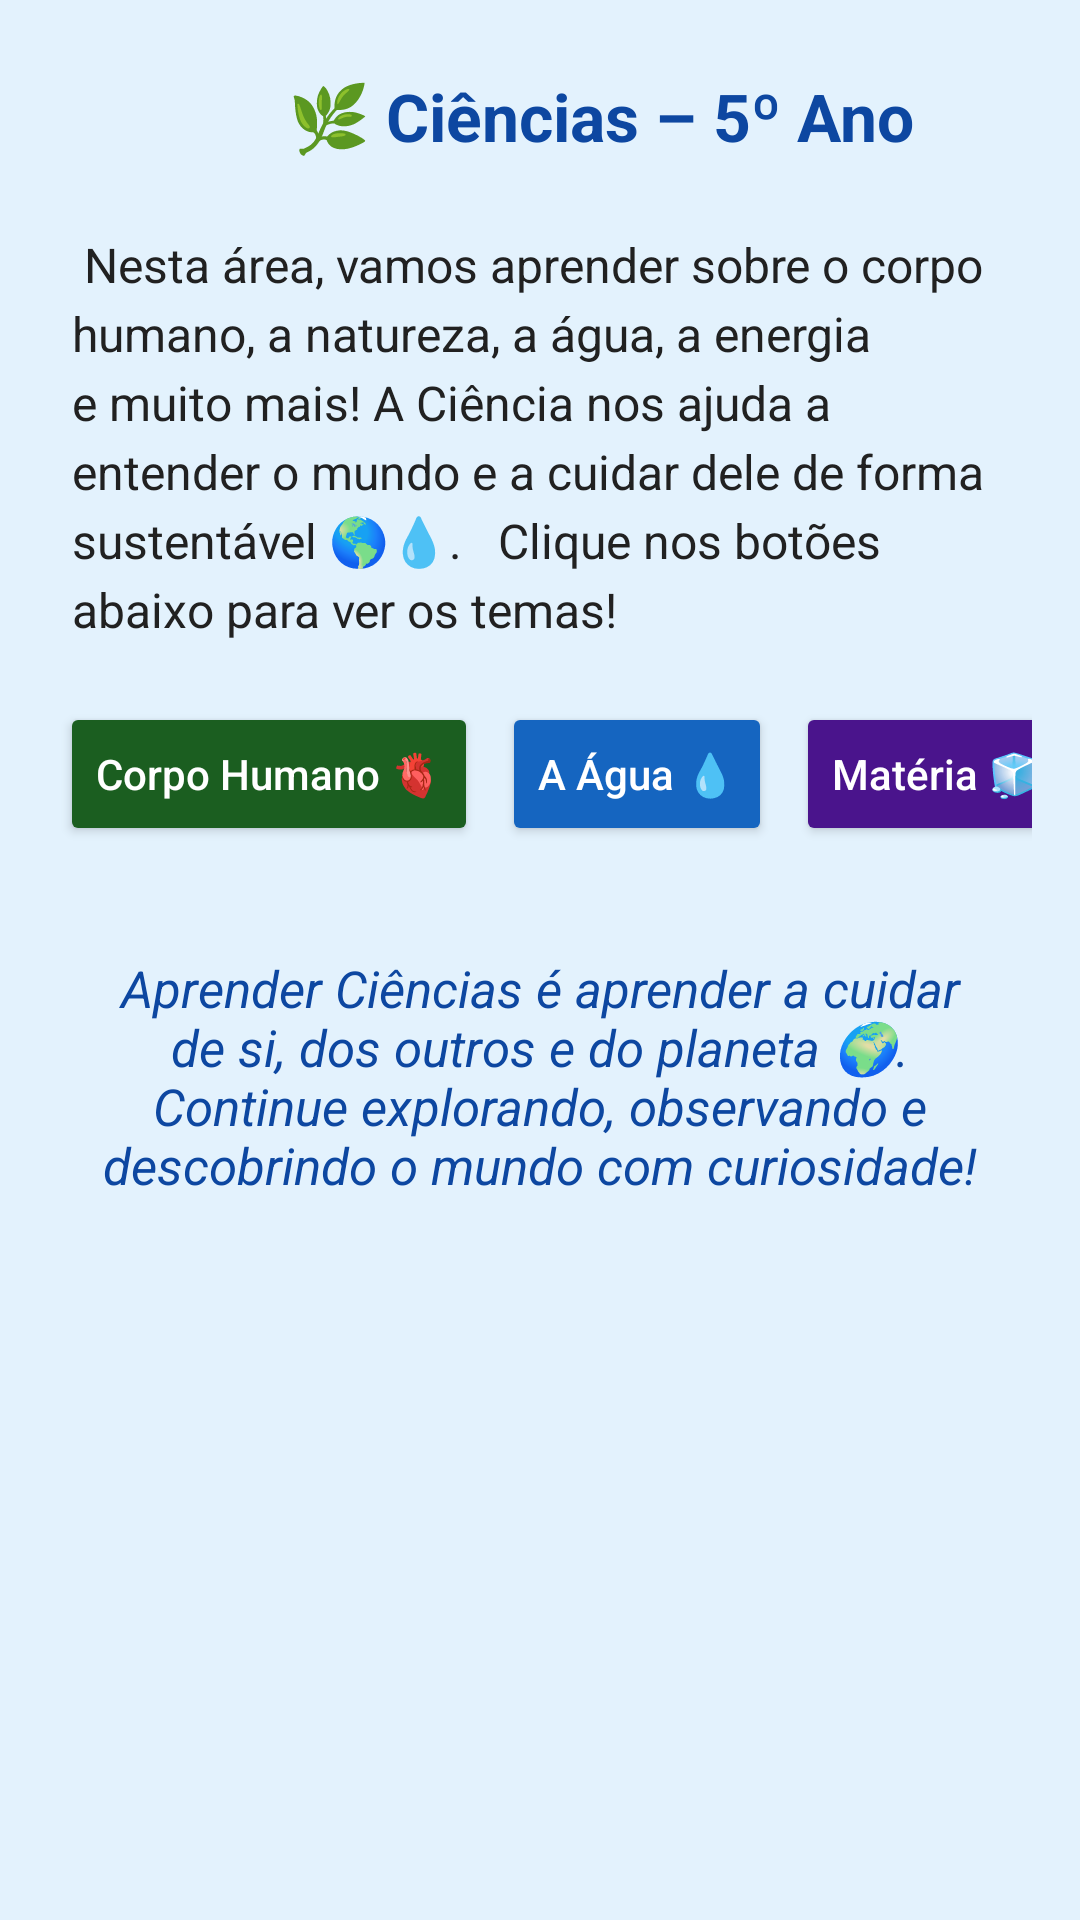

Produce the Android XML layout that renders to this screen, including the resource entries it uses.
<!-- AndroidManifest.xml: application theme Theme.Projetoas -->
<!-- res/layout/activity_ciencias.xml -->
<?xml version="1.0" encoding="utf-8"?>
<ScrollView xmlns:android="http://schemas.android.com/apk/res/android"
    xmlns:app="http://schemas.android.com/apk/res-auto"
    android:layout_width="match_parent"
    android:layout_height="match_parent"
    android:fillViewport="true"
    android:background="#E3F2FD">


    <LinearLayout
        android:layout_width="match_parent"
        android:layout_height="wrap_content"
        android:orientation="vertical"
        android:padding="16dp">


        <LinearLayout
            android:layout_width="match_parent"
            android:layout_height="wrap_content"
            android:orientation="horizontal"
            android:gravity="center_vertical"
            android:paddingBottom="8dp">


            <ImageButton
                android:id="@+id/btn_voltar_ciencia"
                android:layout_width="40dp"
                android:layout_height="40dp"
                android:background="@drawable/icon_voltar"
                android:contentDescription="Voltar"
                android:padding="6dp"
                app:tint="#0D47A1" />


            <TextView
                android:id="@+id/titulo_ciencia"
                android:layout_width="match_parent"
                android:layout_height="wrap_content"
                android:text="🌿 Ciências – 5º Ano"
                android:textSize="22sp"
                android:textStyle="bold"
                android:gravity="center"
                android:padding="8dp"
                android:textColor="#0D47A1" />
        </LinearLayout>


        <TextView
            android:id="@+id/txtConteudoCiencias"
            android:layout_width="match_parent"
            android:layout_height="wrap_content"
            android:text="
Nesta área, vamos aprender sobre o corpo humano, a natureza, a água, a energia e muito mais! A Ciência nos ajuda a entender o mundo e a cuidar dele de forma sustentável 🌎💧.


Clique nos botões abaixo para ver os temas!
"
            android:textSize="16sp"
            android:padding="8dp"
            android:textColor="#212121"
            android:lineSpacingExtra="4dp" />


        <HorizontalScrollView
            android:layout_width="match_parent"
            android:layout_height="wrap_content"
            android:scrollbars="none"
            android:paddingTop="8dp"
            android:paddingBottom="16dp">


            <LinearLayout
                android:layout_width="wrap_content"
                android:layout_height="wrap_content"
                android:orientation="horizontal"
                android:gravity="center">


                <Button
                    android:id="@+id/btnCorpoHumano"
                    android:layout_width="wrap_content"
                    android:layout_height="wrap_content"
                    android:text="Corpo Humano 🫀"
                    android:textAllCaps="false"
                    android:backgroundTint="#1B5E20"
                    android:textColor="#FFFFFF"
                    android:layout_margin="4dp"/>


                <Button
                    android:id="@+id/btnAgua"
                    android:layout_width="wrap_content"
                    android:layout_height="wrap_content"
                    android:text="A Água 💧"
                    android:textAllCaps="false"
                    android:backgroundTint="#1565C0"
                    android:textColor="#FFFFFF"
                    android:layout_margin="4dp"/>


                <Button
                    android:id="@+id/btnMateria"
                    android:layout_width="wrap_content"
                    android:layout_height="wrap_content"
                    android:text="Matéria 🧊"
                    android:textAllCaps="false"
                    android:backgroundTint="#4A148C"
                    android:textColor="#FFFFFF"
                    android:layout_margin="4dp"/>


                <Button
                    android:id="@+id/btnEnergia"
                    android:layout_width="wrap_content"
                    android:layout_height="wrap_content"
                    android:text="Energia ⚡"
                    android:textAllCaps="false"
                    android:backgroundTint="#E65100"
                    android:textColor="#FFFFFF"
                    android:layout_margin="4dp"/>


                <Button
                    android:id="@+id/btnEcossistemas"
                    android:layout_width="wrap_content"
                    android:layout_height="wrap_content"
                    android:text="Ecossistemas 🌳"
                    android:textAllCaps="false"
                    android:backgroundTint="#2E7D32"
                    android:textColor="#FFFFFF"
                    android:layout_margin="4dp"/>


                <Button
                    android:id="@+id/btnCuriosidades"
                    android:layout_width="wrap_content"
                    android:layout_height="wrap_content"
                    android:text="Curiosidades 🔍"
                    android:textAllCaps="false"
                    android:backgroundTint="#01579B"
                    android:textColor="#FFFFFF"
                    android:layout_margin="4dp"/>


            </LinearLayout>
        </HorizontalScrollView>


        <TextView
            android:id="@+id/txtCorpoHumano"
            android:layout_width="match_parent"
            android:layout_height="wrap_content"
            android:visibility="gone"
            android:textColor="#1B1B1B"
            android:textSize="16sp"
            android:lineSpacingExtra="6dp"
            android:background="#E8F5E9"
            android:padding="12dp"
            android:text="
🫀 O Corpo Humano


O corpo humano é formado por vários sistemas que trabalham juntos para nos manter vivos e saudáveis. Os principais são:


• Sistema digestório: transforma os alimentos em energia.
• Sistema respiratório: capta oxigênio do ar.
• Sistema circulatório: leva sangue e nutrientes para todo o corpo.
• Sistema nervoso: controla nossos movimentos e pensamentos.
• Sistema locomotor: permite que a gente se mova!
" />


        <TextView
            android:id="@+id/txtAgua"
            android:layout_width="match_parent"
            android:layout_height="wrap_content"
            android:visibility="gone"
            android:textColor="#1B1B1B"
            android:textSize="16sp"
            android:lineSpacingExtra="6dp"
            android:background="#BBDEFB"
            android:padding="12dp"
            android:text="
💧 A Água e sua Importância


A água é essencial para a vida de todos os seres vivos. Ela está em rios, mares, lagos, no ar e até dentro de nós! Nosso corpo é formado por cerca de 70% de água.


Devemos economizar água sempre: fechando a torneira ao escovar os dentes, tomando banhos rápidos e evitando o desperdício. 💦
" />


        <TextView
            android:id="@+id/txtMateria"
            android:layout_width="match_parent"
            android:layout_height="wrap_content"
            android:visibility="gone"
            android:textColor="#1B1B1B"
            android:textSize="16sp"
            android:lineSpacingExtra="6dp"
            android:background="#E1BEE7"
            android:padding="12dp"
            android:text="
🧊 Estados Físicos da Matéria


Tudo o que existe ao nosso redor é feito de matéria! A matéria pode aparecer em três estados principais:


• Sólido: tem forma e volume definidos (ex: pedra, mesa).
• Líquido: tem volume, mas muda de forma (ex: água, suco).
• Gasoso: não tem forma nem volume definidos (ex: ar, vapor).
" />


        <TextView
            android:id="@+id/txtEnergia"
            android:layout_width="match_parent"
            android:layout_height="wrap_content"
            android:visibility="gone"
            android:textColor="#1B1B1B"
            android:textSize="16sp"
            android:lineSpacingExtra="6dp"
            android:background="#FFCCBC"
            android:padding="12dp"
            android:text="
⚡ Fontes de Energia e Sustentabilidade


A energia está em tudo: na luz do sol, nos alimentos e até na eletricidade! As fontes de energia podem ser renováveis (como o sol, o vento e a água) ou não renováveis (como o petróleo e o carvão).


Usar energia com consciência é importante para proteger o planeta. Apague as luzes quando sair do quarto e desligue aparelhos que não estiver usando. 🌞🌬️
" />


        <TextView
            android:id="@+id/txtEcossistemas"
            android:layout_width="match_parent"
            android:layout_height="wrap_content"
            android:visibility="gone"
            android:textColor="#1B1B1B"
            android:textSize="16sp"
            android:lineSpacingExtra="6dp"
            android:background="#C8E6C9"
            android:padding="12dp"
            android:text="
🌳 Ecossistemas e Preservação Ambiental


Um ecossistema é o conjunto de seres vivos (como plantas e animais) que vivem em um mesmo ambiente e interagem com o ar, a água e o solo. Exemplo: floresta, rio, deserto e oceano.


Cuidar do meio ambiente é dever de todos! Evite jogar lixo nos rios, recicle, plante árvores e ensine outras pessoas a cuidarem da natureza. 🌱
" />


        <TextView
            android:id="@+id/txtCuriosidades"
            android:layout_width="match_parent"
            android:layout_height="wrap_content"
            android:visibility="gone"
            android:textColor="#1B1B1B"
            android:textSize="16sp"
            android:lineSpacingExtra="6dp"
            android:background="#B3E5FC"
            android:padding="12dp"
            android:text="
🔍 Curiosidades


• O coração bate cerca de 100 mil vezes por dia!
• As plantas produzem oxigênio durante o dia.
• A água cobre 70% da superfície da Terra.
• O sol é uma estrela enorme que nos dá luz e calor.
" />


        <TextView
            android:text="Aprender Ciências é aprender a cuidar de si, dos outros e do planeta 🌍. Continue explorando, observando e descobrindo o mundo com curiosidade!"
            android:textSize="17sp"
            android:textStyle="italic"
            android:padding="16dp"
            android:textColor="#0D47A1"
            android:gravity="center"
            android:layout_width="match_parent"
            android:layout_height="wrap_content"/>


    </LinearLayout>
</ScrollView>
<!-- resources referenced by this layout -->
<resources>
  <style name="Theme.Projetoas" parent="Base.Theme.Projetoas" />
  <style name="Base.Theme.Projetoas" parent="Theme.Material3.DayNight.NoActionBar">
          
          
      </style>
</resources>
